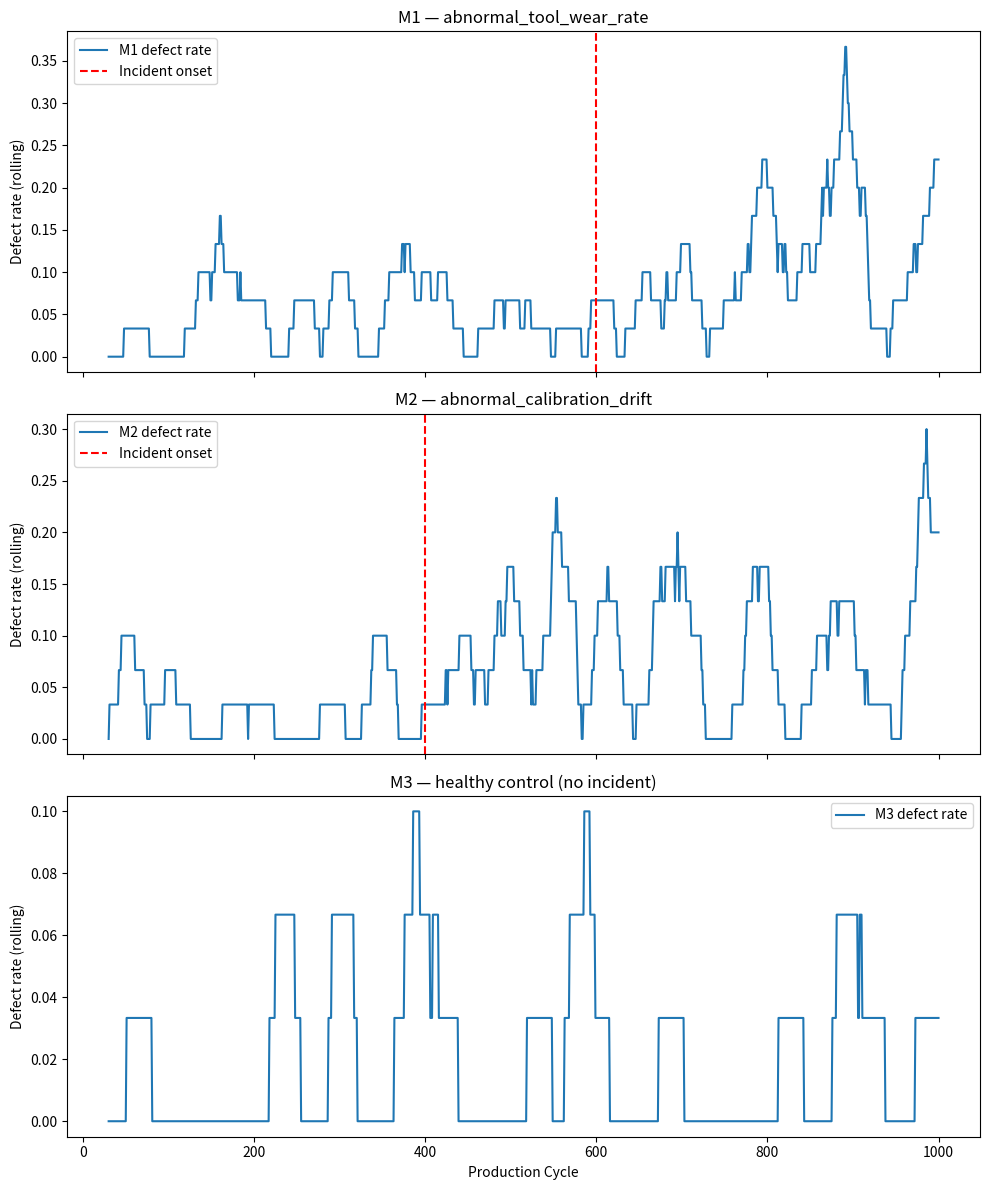

This chart was generated by the following Python code:
import os
import numpy as np
import pandas as pd
import matplotlib.pyplot as plt


class ToolWearMachine:
    """Machine failure mode: progressive tool wear affecting both cycle time and defects."""

    MACHINE_TYPE = "tool_wear_machine"
    MAINTENANCE_INTERVAL = 100
    INCIDENT_START_CYCLE = 600
    INCIDENT_MULTIPLIER = 3.0

    def __init__(self, machine_id):
        self.machine_id = machine_id
        self.tool_wear = 0.0

    def run_cycle(self, cycle_number):
        wear_increment = np.random.uniform(0.02, 0.05)
        if cycle_number >= self.INCIDENT_START_CYCLE:
            wear_increment *= self.INCIDENT_MULTIPLIER

        self.tool_wear += wear_increment

        maintenance_event = False
        if cycle_number % self.MAINTENANCE_INTERVAL == 0:
            self.tool_wear = 0.0
            maintenance_event = True

        base_cycle_time = 10
        cycle_time = base_cycle_time + (self.tool_wear * 2)
        defect_probability = min(0.01 + (self.tool_wear * 0.015), 0.9)
        defect = np.random.random() < defect_probability

        return {
            "machine_id": self.machine_id,
            "machine_type": self.MACHINE_TYPE,
            "cycle": cycle_number,
            "latent_state_value": self.tool_wear,
            "latent_state_name": "tool_wear",
            "cycle_time": cycle_time,
            "defect": int(defect),
            "maintenance_event": int(maintenance_event)
        }


class CalibrationDriftMachine:
    """Machine failure mode: sensor/calibration drift affecting defects but NOT cycle time."""

    MACHINE_TYPE = "calibration_drift_machine"
    MAINTENANCE_INTERVAL = 100
    INCIDENT_START_CYCLE = 400
    INCIDENT_MULTIPLIER = 4.0

    def __init__(self, machine_id):
        self.machine_id = machine_id
        self.calibration_offset = 0.0

    def run_cycle(self, cycle_number):
        drift_increment = np.random.uniform(0.015, 0.04)
        if cycle_number >= self.INCIDENT_START_CYCLE:
            drift_increment *= self.INCIDENT_MULTIPLIER

        self.calibration_offset += drift_increment

        maintenance_event = False
        if cycle_number % self.MAINTENANCE_INTERVAL == 0:
            self.calibration_offset = 0.0
            maintenance_event = True

        base_cycle_time = 10
        cycle_time = base_cycle_time + np.random.uniform(-0.3, 0.3)

        defect_probability = min(0.01 + (self.calibration_offset * 0.018), 0.9)
        defect = np.random.random() < defect_probability

        return {
            "machine_id": self.machine_id,
            "machine_type": self.MACHINE_TYPE,
            "cycle": cycle_number,
            "latent_state_value": self.calibration_offset,
            "latent_state_name": "calibration_offset",
            "cycle_time": cycle_time,
            "defect": int(defect),
            "maintenance_event": int(maintenance_event)
        }


class HealthyControlMachine:
    """Control machine: normal wear-and-tear only, NO incident ever injected.
    Used to verify the detection/investigation system doesn't false-alarm on healthy operation."""

    MACHINE_TYPE = "healthy_control_machine"
    MAINTENANCE_INTERVAL = 100

    def __init__(self, machine_id):
        self.machine_id = machine_id
        self.component_condition = 0.0

    def run_cycle(self, cycle_number):
        # Small, stable degradation — no incident multiplier is ever applied here
        condition_increment = np.random.uniform(0.01, 0.03)
        self.component_condition += condition_increment

        maintenance_event = False
        if cycle_number % self.MAINTENANCE_INTERVAL == 0:
            self.component_condition = 0.0
            maintenance_event = True

        base_cycle_time = 10
        cycle_time = base_cycle_time + np.random.uniform(-0.3, 0.3)

        # Defect probability stays low and stable throughout the entire run
        defect_probability = min(0.01 + (self.component_condition * 0.008), 0.15)
        defect = np.random.random() < defect_probability

        return {
            "machine_id": self.machine_id,
            "machine_type": self.MACHINE_TYPE,
            "cycle": cycle_number,
            "latent_state_value": self.component_condition,
            "latent_state_name": "component_condition",
            "cycle_time": cycle_time,
            "defect": int(defect),
            "maintenance_event": int(maintenance_event)
        }


def run_simulation(n_cycles=1000, seed=42):
    np.random.seed(seed)

    machines = [
        ToolWearMachine(machine_id="M1"),
        CalibrationDriftMachine(machine_id="M2"),
        HealthyControlMachine(machine_id="M3"),
    ]

    data = []
    maintenance_log = []

    for cycle in range(1, n_cycles + 1):
        for machine in machines:
            result = machine.run_cycle(cycle)
            data.append(result)

            if result["maintenance_event"]:
                if isinstance(machine, CalibrationDriftMachine):
                    action = "recalibration"
                elif isinstance(machine, ToolWearMachine):
                    action = "tool_replacement"
                else:
                    action = "routine_check"

                maintenance_log.append({
                    "machine_id": machine.machine_id,
                    "cycle": cycle,
                    "action": action,
                    "reason": "scheduled_maintenance"
                })

    df = pd.DataFrame(data)
    maintenance_df = pd.DataFrame(maintenance_log)

    # Note: M3 deliberately has NO row here — it's a negative/control case
    incidents_df = pd.DataFrame([
        {
            "incident_id": 1,
            "machine_id": "M1",
            "start_cycle": ToolWearMachine.INCIDENT_START_CYCLE,
            "root_cause": "abnormal_tool_wear_rate",
            "description": "Simulated lubrication failure causing 3x normal wear rate"
        },
        {
            "incident_id": 2,
            "machine_id": "M2",
            "start_cycle": CalibrationDriftMachine.INCIDENT_START_CYCLE,
            "root_cause": "abnormal_calibration_drift",
            "description": "Simulated sensor drift causing 4x normal calibration offset accumulation"
        }
    ])

    return df, maintenance_df, incidents_df


if __name__ == "__main__":
    os.makedirs("data", exist_ok=True)

    df, maintenance_df, incidents_df = run_simulation(n_cycles=1000)

    df.to_csv("data/machine_data.csv", index=False)
    maintenance_df.to_csv("data/maintenance_log.csv", index=False)
    incidents_df.to_csv("data/incidents.csv", index=False)

    print("Data saved successfully!")
    print(f"\nTotal maintenance events: {len(maintenance_df)}")
    print(maintenance_df["action"].value_counts())
    print(f"\nSample data:\n{df.head()}")

    machine_ids = df["machine_id"].unique()
    fig, axes = plt.subplots(len(machine_ids), 1, figsize=(10, 4 * len(machine_ids)), sharex=True)

    incidents_by_machine = incidents_df.set_index("machine_id")["start_cycle"].to_dict()
    titles_by_machine = incidents_df.set_index("machine_id")["root_cause"].to_dict()

    for ax, machine_id in zip(axes, machine_ids):
        machine_df = df[df["machine_id"] == machine_id].copy()
        machine_df["rolling_defect_rate"] = machine_df["defect"].rolling(window=30).mean()

        ax.plot(machine_df["cycle"], machine_df["rolling_defect_rate"], label=f"{machine_id} defect rate")

        if machine_id in incidents_by_machine:
            ax.axvline(x=incidents_by_machine[machine_id], color="red", linestyle="--", label="Incident onset")
            ax.set_title(f"{machine_id} — {titles_by_machine[machine_id]}")
        else:
            ax.set_title(f"{machine_id} — healthy control (no incident)")

        ax.set_ylabel("Defect rate (rolling)")
        ax.legend()

    axes[-1].set_xlabel("Production Cycle")
    plt.tight_layout()
    plt.savefig("data/defect_rate_by_machine.png")
    plt.show()
